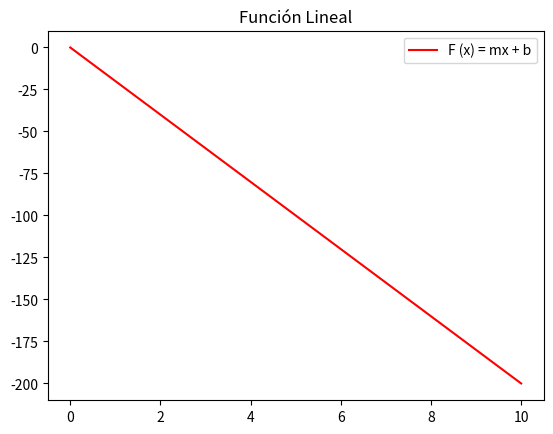

Reproduce this figure in Python.

# -*- coding: utf-8 -*-
"""
Created on Sun Jul 29 21:48:41 2018

[redacted]
"""

import matplotlib . pyplot as plt



JE = []
Xinicial = 0                           
Xfinal = 10                                   
PASO_GRAF = 1   
PASO_TABLA = 1                                         

TIEMPO_GRAF = Xinicial
TIEMPO_TABLA = Xinicial

M = -20
B = 0

Segundero = []

while TIEMPO_GRAF <= Xfinal :
    Segundero.append ( TIEMPO_GRAF )
    Y = (M * TIEMPO_GRAF) + B
    Ye = int (Y)
    JE.append (Ye)
    TIEMPO_GRAF = TIEMPO_GRAF + PASO_GRAF  


plt. plot (Segundero , JE, color = 'r' )
plt.legend (["F (x) = mx + b"])
plt.title ("Función Lineal")
plt. show ()
print ("")
print ("","","","","","","","","","","","","","","F(x) =", M,"x + ",B)
print ("")
Segundero2 = []
Jo = []
while TIEMPO_TABLA <= Xfinal :
    Segundero2.append ( TIEMPO_TABLA )
    J = (M * TIEMPO_TABLA) + B
    Yi = int (J)
    Jo.append (Yi)
    print ("","","","","","","","","","","","X = ",TIEMPO_TABLA,"","","","","","","","","Y = ", J)
    TIEMPO_TABLA = TIEMPO_TABLA + PASO_TABLA 
